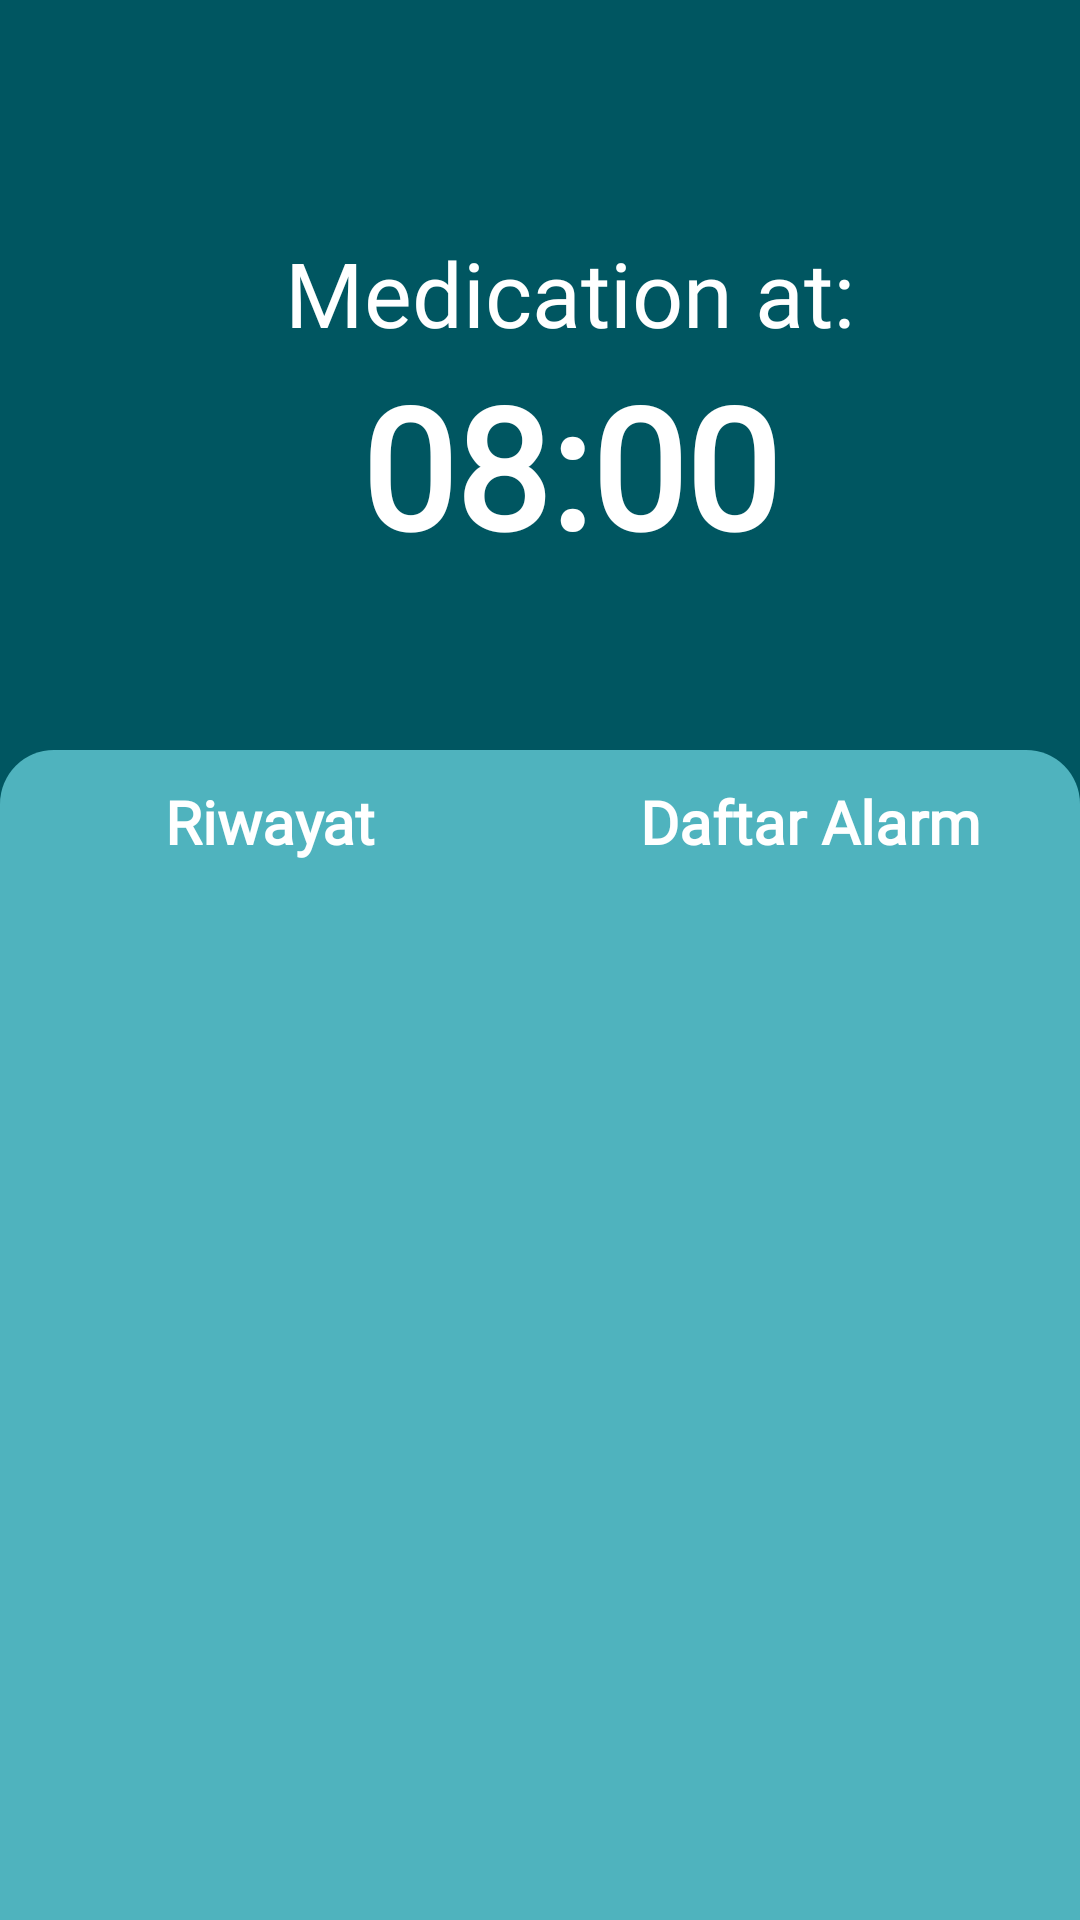

Here is an Android app screen rendered from its layout file. Give the layout XML and the strings, colors and styles it references.
<!-- AndroidManifest.xml: application theme AppTheme -->
<!-- res/layout/fragment_time.xml -->
<?xml version="1.0" encoding="utf-8"?>
<LinearLayout xmlns:android="http://schemas.android.com/apk/res/android"
    xmlns:app="http://schemas.android.com/apk/res-auto"
    android:layout_width="match_parent"
    android:layout_height="match_parent"
    xmlns:tools="http://schemas.android.com/tools"
    android:orientation="vertical"
    android:background="@color/colorPrimaryDark">
    <LinearLayout
        android:layout_width="match_parent"
        android:layout_height="250dp"
        android:orientation="vertical"
        android:gravity="center">
        <TextView
            android:layout_marginTop="20dp"
            android:layout_marginLeft="10dp"
            android:layout_width="match_parent"
            android:layout_height="wrap_content"
            android:textAlignment="center"
            android:text="Medication at:"
            android:textColor="#fff"
            android:fontFamily="@font/sfpro_light"
            android:textSize="30sp"/>
        <TextView
            android:layout_marginLeft="10dp"
            android:id="@+id/tvTimeMedication"
            android:layout_width="match_parent"
            android:layout_height="wrap_content"
            android:textAlignment="center"
            android:text="08:00"
            android:textStyle="bold"
            android:textColor="#fff"
            android:fontFamily="@font/sfpro_light"
            android:textSize="56sp"/>



    </LinearLayout>

    <LinearLayout
        android:layout_width="match_parent"
        android:layout_height="match_parent"
        android:orientation="vertical"
        android:background="@drawable/round_linear_time">

        <LinearLayout
            android:layout_width="match_parent"
            android:layout_height="wrap_content"
            android:orientation="horizontal">
            <Button
                android:id="@+id/btRiwayat"
                android:layout_width="0dp"
                android:layout_height="wrap_content"
                android:background="@android:color/transparent"
                android:text="Riwayat"
                android:textAllCaps="false"
                android:textSize="20sp"
                android:textStyle="bold"
                android:textColor="#fff"
                android:fontFamily="@font/sfpro_light"
                android:layout_weight="1"/>
            <Button
                android:id="@+id/btDaftarAlarm"
                android:layout_width="0dp"
                android:layout_height="wrap_content"
                android:background="@android:color/transparent"
                android:text="Daftar Alarm"
                android:textAllCaps="false"
                android:textSize="20sp"
                android:textStyle="bold"
                android:textColor="#fff"
                android:fontFamily="@font/sfpro_light"
                android:layout_weight="1"/>
        </LinearLayout>

        <FrameLayout
            android:id="@+id/flTime"
            android:layout_marginBottom="56dp"
            android:layout_width="match_parent"
            android:layout_height="match_parent"/>

    </LinearLayout>

</LinearLayout>
<!-- resources referenced by this layout -->
<resources>
  <color name="colorPrimaryDark">#005661</color>
  <!-- drawable round_linear_time (drawable) -->
  <?xml version="1.0" encoding="UTF-8"?>
  <shape xmlns:android="http://schemas.android.com/apk/res/android">
      <solid android:color="#FFFFFF"/>
      <corners
          android:topRightRadius="18dp"
          android:topLeftRadius="18dp"/>
      <padding android:left="0dp" android:top="0dp" android:right="0dp" android:bottom="0dp" />
      <gradient
          android:startColor="@color/colorAccent"
          android:endColor="@color/colorAccent"
          android:angle="0"/>
  </shape>
  <style name="AppTheme" parent="Theme.AppCompat.Light.DarkActionBar">
          
          <item name="colorPrimary">@color/colorPrimary</item>
          <item name="colorPrimaryDark">@color/colorPrimaryDark</item>
          <item name="colorAccent">@color/colorAccent</item>
      </style>
  <color name="colorAccent">#4fb3be</color>
  <color name="colorPrimary">#00838e</color>
</resources>
